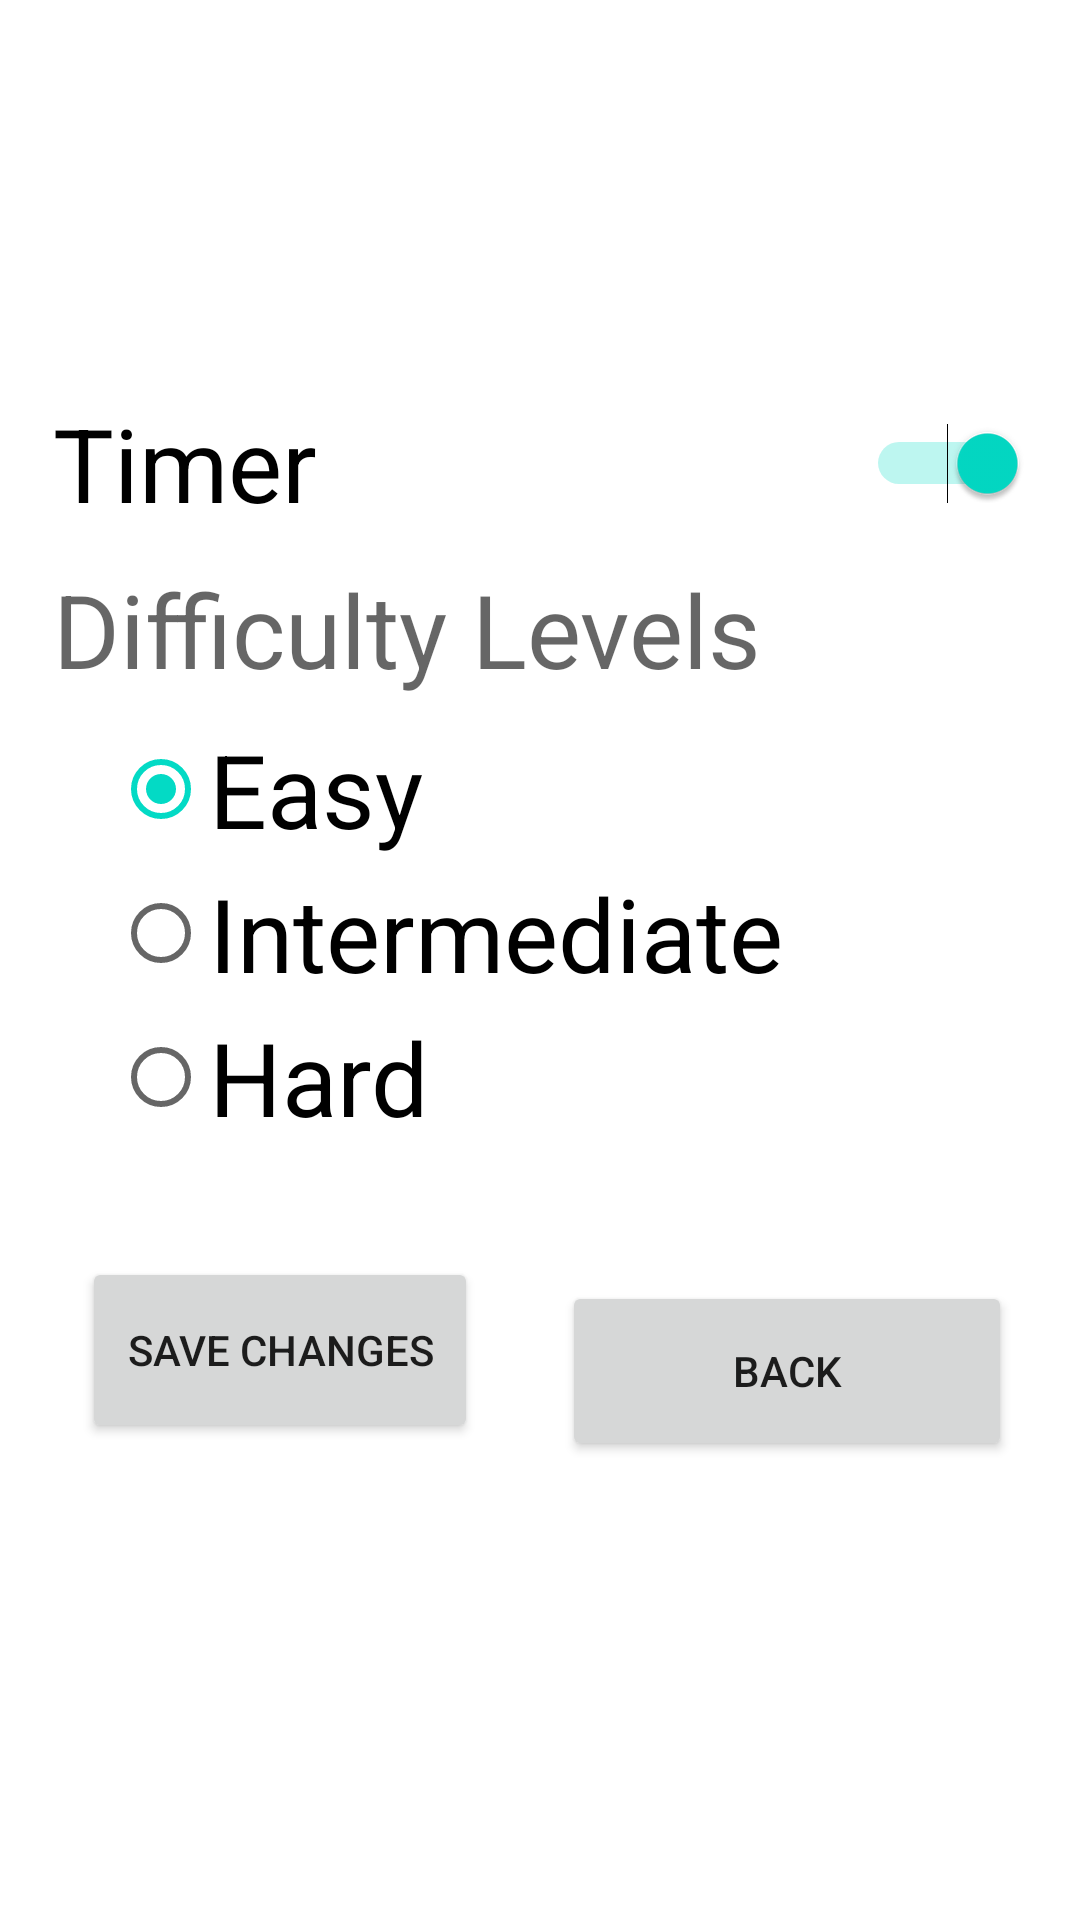

Reconstruct the res/layout file that produces this screen, plus the resources it refers to.
<!-- AndroidManifest.xml: application theme Theme.Sudokuapp -->
<!-- res/layout/activity_setting_page2.xml -->
<?xml version="1.0" encoding="utf-8"?>
<androidx.constraintlayout.widget.ConstraintLayout xmlns:android="http://schemas.android.com/apk/res/android"
    xmlns:app="http://schemas.android.com/apk/res-auto"
    xmlns:tools="http://schemas.android.com/tools"
    android:layout_width="match_parent"
    android:layout_height="match_parent"
    tools:context="View.setting_page">

    <TextView
        android:layout_width="181dp"
        android:layout_height="71dp"
        android:layout_marginBottom="701dp"
        android:fontFamily="sans-serif"
        android:text="@string/Settings"
        android:textAppearance="@style/TextAppearance.AppCompat.Display2"
        android:textStyle="bold"
        android:typeface="normal"
        app:layout_constraintBottom_toBottomOf="@+id/SettingsLinear"
        app:layout_constraintEnd_toEndOf="parent"
        app:layout_constraintStart_toStartOf="parent" />

    <LinearLayout
        android:id="@+id/SettingsLinear"
        android:layout_width="345dp"
        android:layout_height="wrap_content"
        android:layout_marginTop="60dp"
        android:orientation="vertical"
        app:layout_constraintBottom_toBottomOf="parent"
        app:layout_constraintEnd_toEndOf="parent"
        app:layout_constraintStart_toStartOf="parent"
        app:layout_constraintTop_toTopOf="parent"
        app:layout_constraintVertical_bias="0.193">

        

        
       
        <Switch
            android:id="@+id/timer"
            android:layout_width="match_parent"
            android:layout_height="wrap_content"
            android:text="Timer"
            android:textAppearance="@style/TextAppearance.AppCompat.Display1"
            android:layout_marginLeft="10dp"
            android:layout_marginRight="10dp"
            android:layout_marginBottom="10dp"
            android:layout_marginTop="10dp"
            android:checked="true"
            />


        

        
        <TextView
            android:id="@+id/levels"
            android:layout_width="388dp"
            android:layout_height="52dp"
            android:layout_marginLeft="10dp"
            android:layout_marginRight="10dp"
            android:text="@string/levels"
            android:textAppearance="@style/TextAppearance.AppCompat.Display1" />

        <RadioGroup
            android:layout_width="wrap_content"
            android:layout_height="wrap_content"
            android:layout_marginLeft="30dp"
            android:layout_marginRight="10dp">

            <RadioButton
                android:id="@+id/easy"
                android:layout_width="wrap_content"
                android:layout_height="wrap_content"
                android:checked="true"
                android:text="@string/easy"
                android:textAppearance="@style/TextAppearance.AppCompat.Display1" />

            <RadioButton
                android:id="@+id/intermediate"
                android:layout_width="wrap_content"
                android:layout_height="wrap_content"
                android:text="@string/intermediate"
                android:textAppearance="@style/TextAppearance.AppCompat.Display1" />

            <RadioButton
                android:id="@+id/hard"
                android:layout_width="wrap_content"
                android:layout_height="wrap_content"
                android:text="@string/hard"
                android:textAppearance="@style/TextAppearance.AppCompat.Display1" />
        </RadioGroup>


    </LinearLayout>

    <Button
        android:id="@+id/button14"
        android:layout_width="150dp"
        android:layout_height="60dp"
        android:layout_marginTop="44dp"
        android:layout_marginBottom="12dp"
        android:onClick="backToMain"
        android:text="Back"
        app:layout_constraintBottom_toBottomOf="parent"
        app:layout_constraintEnd_toEndOf="parent"
        app:layout_constraintHorizontal_bias="0.892"
        app:layout_constraintStart_toStartOf="parent"
        app:layout_constraintTop_toBottomOf="@+id/SettingsLinear"
        app:layout_constraintVertical_bias="0.0" />

    <Button
        android:id="@+id/save"
        android:layout_width="132dp"
        android:layout_height="62dp"
        android:layout_marginTop="36dp"
        android:text="Save Changes"
        app:layout_constraintBottom_toBottomOf="parent"
        app:layout_constraintEnd_toStartOf="@+id/button14"
        app:layout_constraintHorizontal_bias="0.495"
        app:layout_constraintStart_toStartOf="parent"
        app:layout_constraintTop_toBottomOf="@+id/SettingsLinear"
        app:layout_constraintVertical_bias="0.0" />

</androidx.constraintlayout.widget.ConstraintLayout>
<!-- resources referenced by this layout -->
<resources>
  <string name="Settings">Settings </string>
  <string name="easy">Easy</string>
  <string name="hard">Hard</string>
  <string name="howtoplay">How to Play?</string>
  <string name="intermediate">Intermediate</string>
  <string name="levels">Difficulty Levels</string>
  <string name="off">Off</string>
  <string name="timer">Timer</string>
  <style name="Theme.Sudokuapp" parent="Theme.MaterialComponents.DayNight.DarkActionBar">
          
          <item name="colorPrimary">@color/purple_500</item>
          <item name="colorPrimaryVariant">@color/purple_700</item>
          <item name="colorOnPrimary">@color/white</item>
          
          <item name="colorSecondary">@color/teal_200</item>
          <item name="colorSecondaryVariant">@color/teal_700</item>
          <item name="colorOnSecondary">@color/black</item>
          
          <item name="android:statusBarColor">?attr/colorPrimaryVariant</item>
          
      </style>
  <!-- not gathered from this repository: default colours our renderer supplied (Android Studio template values) -->
  <color name="purple_500">#FF6200EE</color>
  <color name="purple_700">#FF3700B3</color>
  <color name="teal_200">#FF03DAC5</color>
  <color name="teal_700">#FF018786</color>
  <color name="black">#FF000000</color>
  <color name="white">#FFFFFFFF</color>
</resources>
